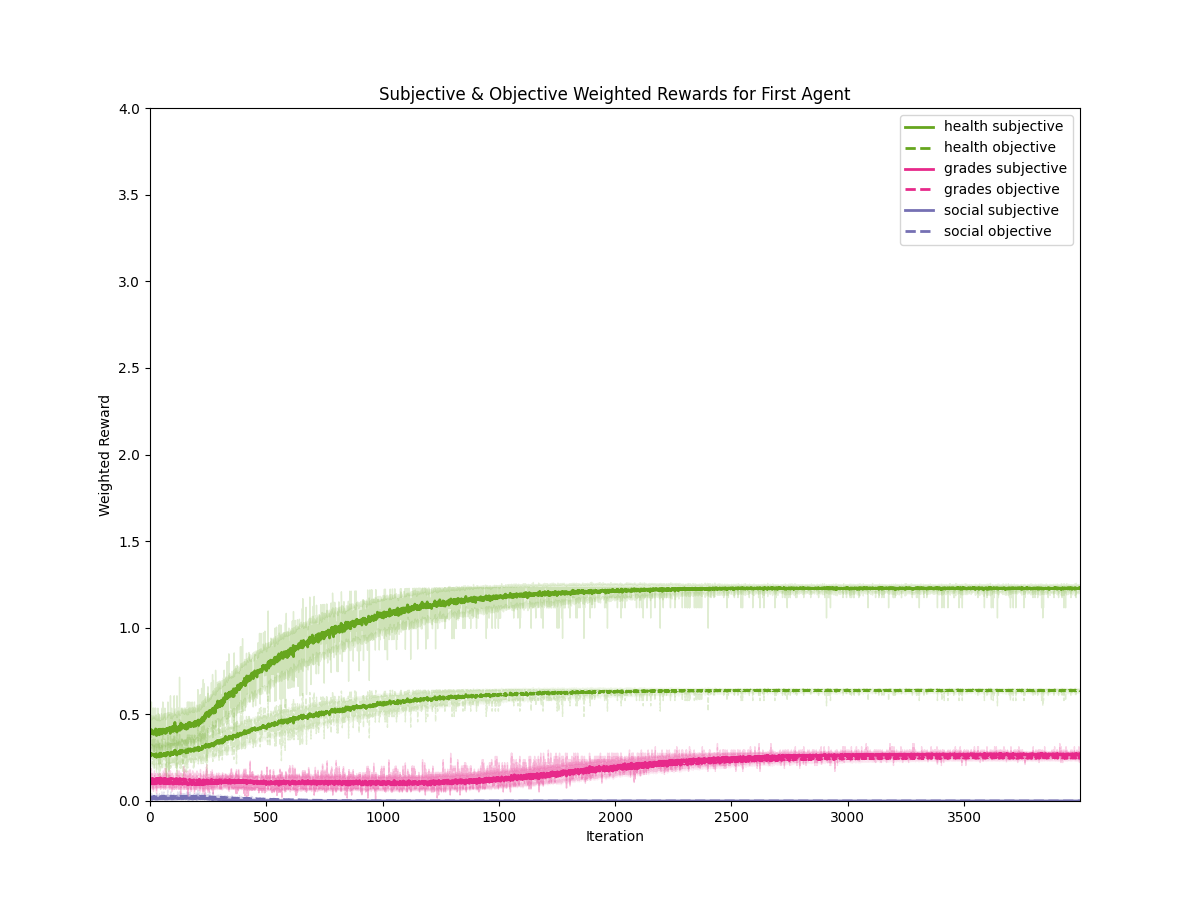

Source data for this figure (header and first rows):
iteration, utility, type, mean, std
0, health, subjective, 0.3968, 0.08359
1, health, subjective, 0.4007, 0.08595
2, health, subjective, 0.3886, 0.08242
3, health, subjective, 0.4039, 0.08371
4, health, subjective, 0.4111, 0.08549
5, health, subjective, 0.3979, 0.083
6, health, subjective, 0.3929, 0.0805
7, health, subjective, 0.41, 0.07946
8, health, subjective, 0.3932, 0.09126
9, health, subjective, 0.3914, 0.09394
10, health, subjective, 0.3911, 0.0868
11, health, subjective, 0.3986, 0.09526
12, health, subjective, 0.3993, 0.08366
13, health, subjective, 0.3982, 0.09305
14, health, subjective, 0.3871, 0.09282
15, health, subjective, 0.3846, 0.1036
16, health, subjective, 0.4043, 0.08297
17, health, subjective, 0.3964, 0.09563
18, health, subjective, 0.4004, 0.08709
19, health, subjective, 0.3871, 0.09309
20, health, subjective, 0.4036, 0.08474
21, health, subjective, 0.3879, 0.08572
22, health, subjective, 0.3971, 0.08694
23, health, subjective, 0.405, 0.08795
24, health, subjective, 0.4161, 0.08274
25, health, subjective, 0.3907, 0.08388
26, health, subjective, 0.4093, 0.08458
27, health, subjective, 0.3871, 0.08202
28, health, subjective, 0.3779, 0.09809
29, health, subjective, 0.3939, 0.08999
30, health, subjective, 0.3946, 0.07765
31, health, subjective, 0.3939, 0.07783
32, health, subjective, 0.3964, 0.09
33, health, subjective, 0.3982, 0.06783
34, health, subjective, 0.4118, 0.09549
35, health, subjective, 0.3996, 0.08264
36, health, subjective, 0.395, 0.09256
37, health, subjective, 0.4096, 0.09027
38, health, subjective, 0.3871, 0.08432
39, health, subjective, 0.4025, 0.09242
40, health, subjective, 0.3825, 0.08211
41, health, subjective, 0.3882, 0.09058
42, health, subjective, 0.4143, 0.07759
43, health, subjective, 0.4068, 0.0808
44, health, subjective, 0.4039, 0.08202
45, health, subjective, 0.405, 0.0847
46, health, subjective, 0.3921, 0.08206
47, health, subjective, 0.4143, 0.09203
48, health, subjective, 0.3868, 0.08452
49, health, subjective, 0.3971, 0.09331
50, health, subjective, 0.3911, 0.08517
51, health, subjective, 0.4061, 0.08873
52, health, subjective, 0.3979, 0.09272
53, health, subjective, 0.3893, 0.08338
54, health, subjective, 0.3918, 0.09469
55, health, subjective, 0.4014, 0.08764
56, health, subjective, 0.4154, 0.08859
57, health, subjective, 0.3971, 0.08304
58, health, subjective, 0.3975, 0.09322
59, health, subjective, 0.3946, 0.09812
... 23,940 more rows
